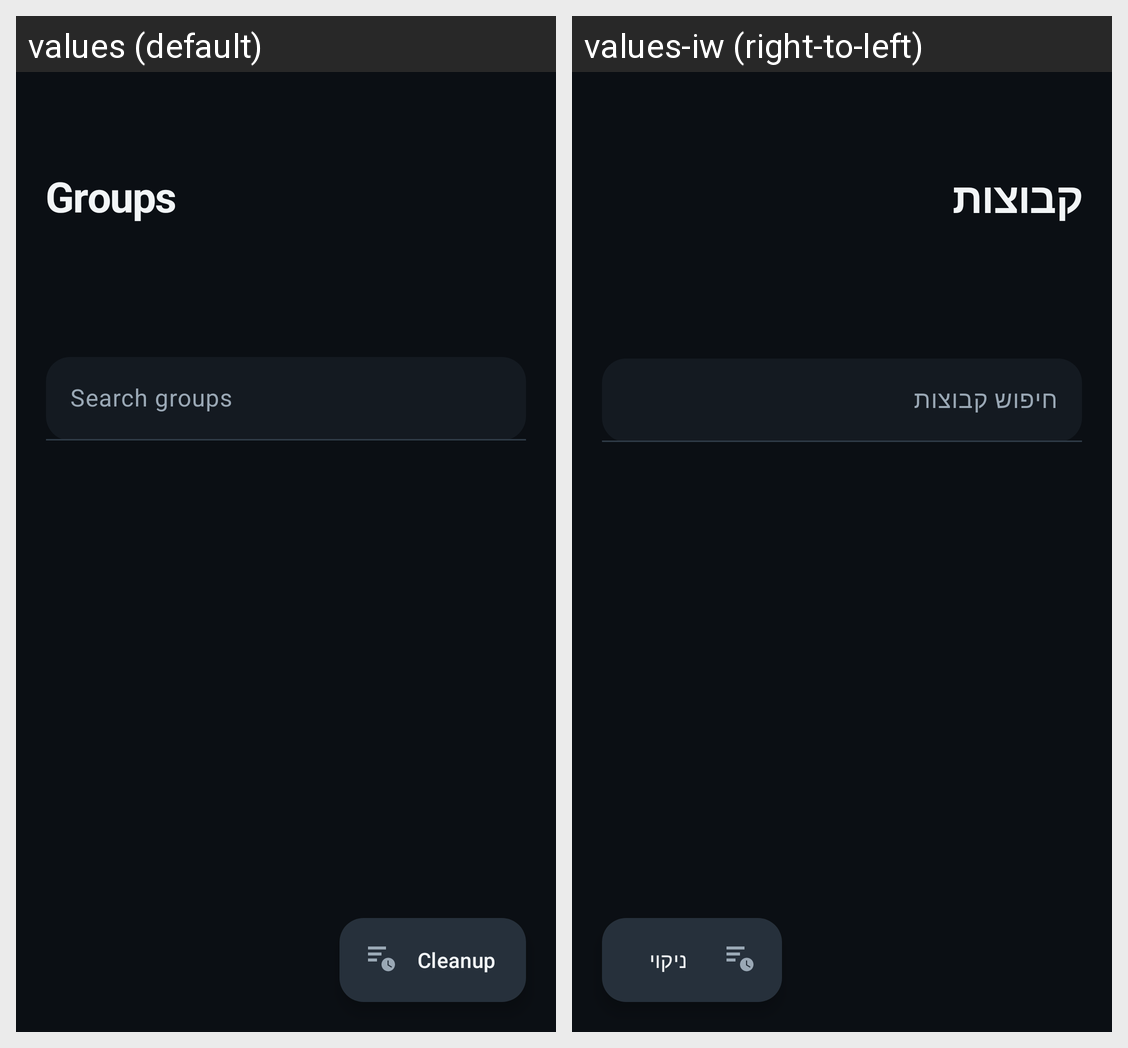

The Android screen above is rendered under two locales of the same app. Produce the string resources it draws, with the default and per-locale values.
Android screen res/layout/activity_main.xml rendered under 2 locales, left to right: values (default), values-iw (right-to-left). Device: Nexus 5 (rendered at 1080×1920; each locale shown at half size, 540×960, under a caption strip naming it); theme Theme.WhatsAppSummarizer.
Strings drawn on this screen, with the default value and each locale's value (text and hints the layout hard-codes, and strings that could not be matched under every locale, appear in the picture but are not listed):

groups_headline
  values: Groups
  values-iw: קבוצות

search_groups
  values: Search groups
  values-iw: חיפוש קבוצות

cleanup
  values: Cleanup
  values-iw: ניקוי
